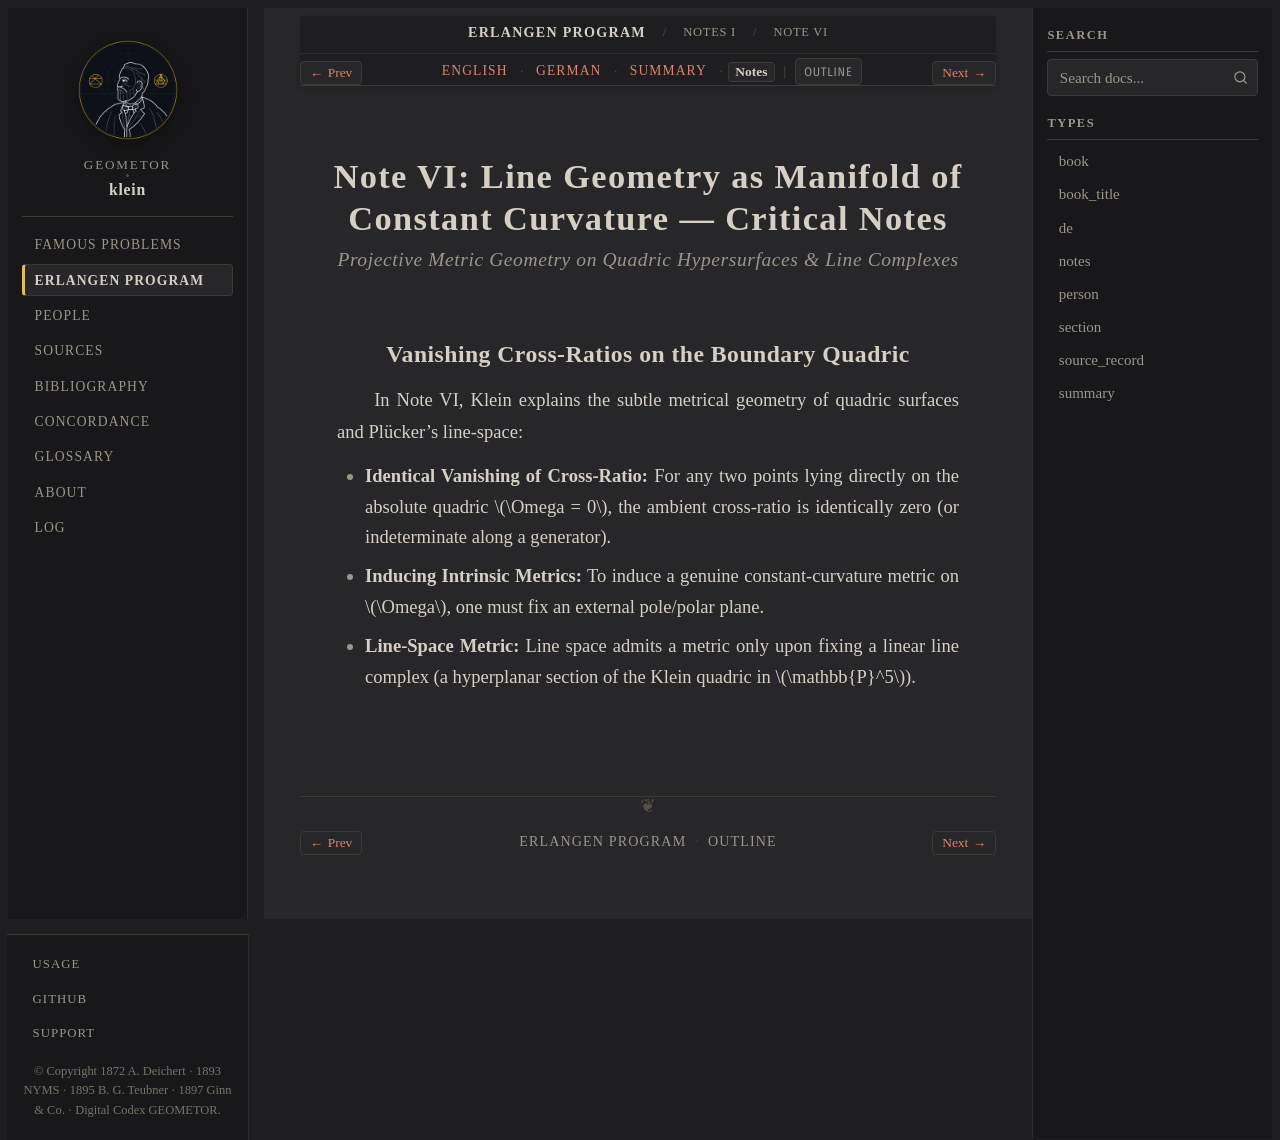

repository: geometor/klein · page: erlangen_program/notes/note_06/notes.html · generator: sphinx

:type: notes
:title: Note VI: Line Geometry & Quadric Metrics — Critical Notes
:layout: book
:canonical_id: Note VI
:order: 6

.. _ep-note_06-notes:
.. _ep-note-06-notes:
.. _ep-notes-note_06-notes:

Note VI: Line Geometry as Manifold of Constant Curvature — Critical Notes
=========================================================================

.. rubric:: Projective Metric Geometry on Quadric Hypersurfaces & Line Complexes

Vanishing Cross-Ratios on the Boundary Quadric
----------------------------------------------

In Note VI, Klein explains the subtle metrical geometry of quadric surfaces and Plücker's line-space:

* **Identical Vanishing of Cross-Ratio:** For any two points lying directly on the absolute quadric :math:`\Omega = 0`, the ambient cross-ratio is identically zero (or indeterminate along a generator).
* **Inducing Intrinsic Metrics:** To induce a genuine constant-curvature metric on :math:`\Omega`, one must fix an external pole/polar plane.
* **Line-Space Metric:** Line space admits a metric only upon fixing a linear line complex (a hyperplanar section of the Klein quadric in :math:`\mathbb{P}^5`).
